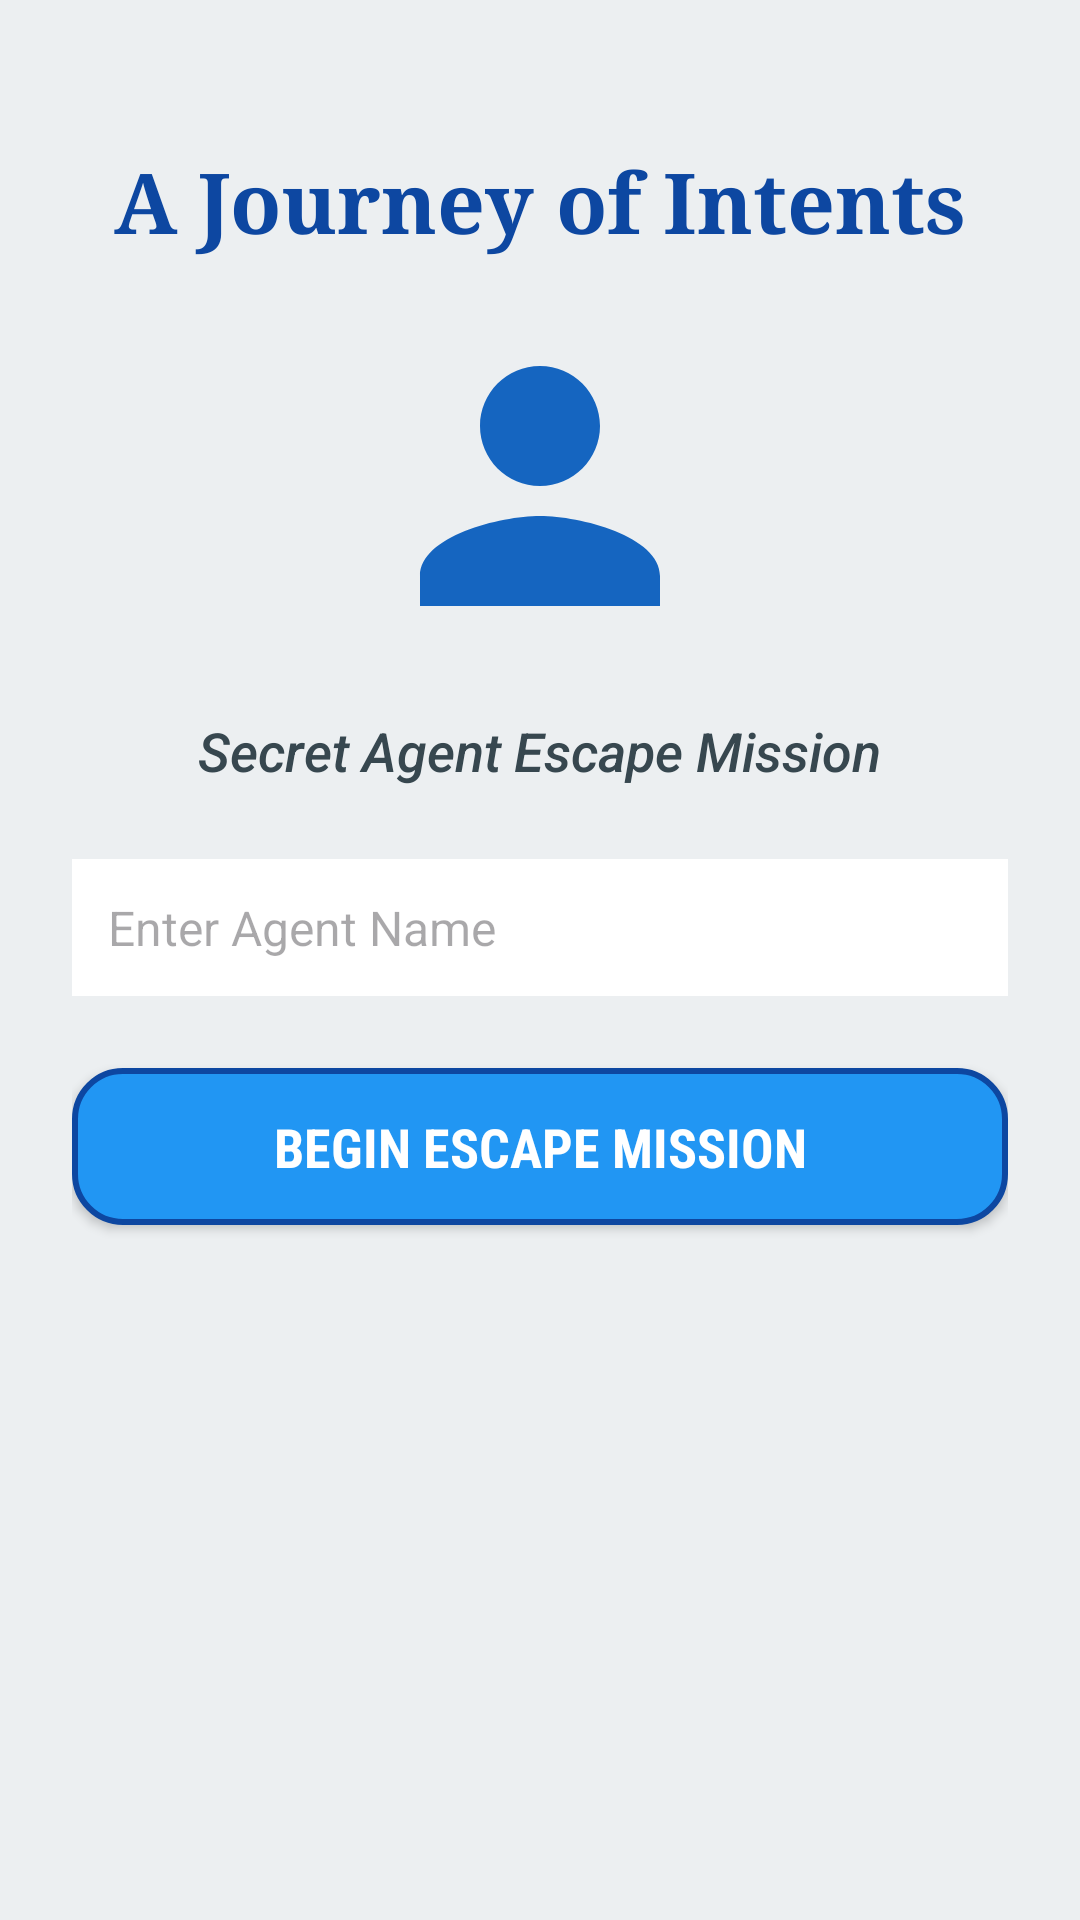

Produce the Android XML layout that renders to this screen, including the resource entries it uses.
<!-- AndroidManifest.xml: application theme Theme.JourneyOfIntents -->
<!-- res/layout/activity_main.xml -->
<?xml version="1.0" encoding="utf-8"?>
<LinearLayout xmlns:android="http://schemas.android.com/apk/res/android"
    android:id="@+id/main"
    android:layout_width="match_parent"
    android:layout_height="match_parent"
    android:orientation="vertical"
    android:gravity="center_horizontal"
    android:padding="24dp"
    android:background="#ECEFF1">

    <TextView
        android:layout_width="wrap_content"
        android:layout_height="wrap_content"
        android:text="A Journey of Intents"
        android:textSize="28sp"
        android:textColor="#0D47A1"
        android:fontFamily="serif"
        android:textStyle="bold"
        android:layout_marginTop="24dp"
        android:layout_marginBottom="16dp" />

    <ImageView
        android:layout_width="120dp"
        android:layout_height="120dp"
        android:src="@drawable/img_agent"
        android:contentDescription="Agent Icon"
        android:layout_marginBottom="16dp" />

    <TextView
        android:layout_width="wrap_content"
        android:layout_height="wrap_content"
        android:text="Secret Agent Escape Mission"
        android:textSize="18sp"
        android:textColor="#37474F"
        android:fontFamily="sans-serif-medium"
        android:textStyle="italic"
        android:layout_marginBottom="24dp" />

    <EditText
        android:id="@+id/etAgentName"
        android:layout_width="match_parent"
        android:layout_height="wrap_content"
        android:hint="Enter Agent Name"
        android:textSize="16sp"
        android:padding="12dp"
        android:background="#FFFFFF"
        android:textColor="#000000"
        android:layout_marginBottom="24dp" />

    <Button
        android:id="@+id/btnStart"
        android:layout_width="match_parent"
        android:layout_height="wrap_content"
        android:text="Begin Escape Mission"
        android:textColor="#FFFFFF"
        android:textSize="18sp"
        android:fontFamily="sans-serif-condensed"
        android:textStyle="bold"
        android:padding="14dp"
        android:background="@drawable/btn_custom" />

</LinearLayout>
<!-- resources referenced by this layout -->
<resources>
  <!-- drawable btn_custom (drawable) -->
  <?xml version="1.0" encoding="utf-8"?>
  <shape xmlns:android="http://schemas.android.com/apk/res/android"
      android:shape="rectangle">
      <solid android:color="#2196F3" />
      <corners android:radius="16dp" />
      <stroke android:width="2dp" android:color="#0D47A1" />
  </shape>
  <!-- drawable img_agent (drawable) -->
  <vector xmlns:android="http://schemas.android.com/apk/res/android"
      android:width="100dp"
      android:height="100dp"
      android:viewportWidth="24"
      android:viewportHeight="24">
      <path
          android:fillColor="#1565C0"
          android:pathData="M12,12c2.21,0 4,-1.79 4,-4s-1.79,-4 -4,-4 -4,1.79 -4,4 1.79,4 4,4zM12,14c-2.67,0 -8,1.34 -8,4v2h16v-2c0,-2.66 -5.33,-4 -8,-4z" />
  </vector>
  <style name="Theme.JourneyOfIntents" parent="Base.Theme.JourneyOfIntents" />
  <style name="Base.Theme.JourneyOfIntents" parent="Theme.Material3.DayNight.NoActionBar">
          
          
      </style>
</resources>
